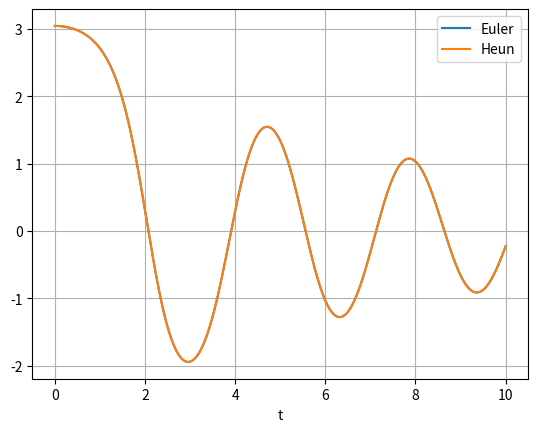

The script that saved this image:
import numpy as np
import matplotlib.pyplot as plt

def pend(y, t, b, c):
    return np.array([y[1], -b*y[1] - c*np.sin(y[0])])

b = 0.25
c = 5.0
y0 = np.array([np.pi - 0.1, 0.0])

def rungekutta1(f, y0, t, args=()):
    n = len(t)
    y = np.zeros((n, len(y0)))
    y[0] = y0
    for i in range(n - 1):
        y[i+1] = y[i] + (t[i+1] - t[i]) * f(y[i], t[i], *args)
    return y

t = np.linspace(0, 10, 1001)
sol1 = rungekutta1(pend, y0, t, args=(b, c))

plt.plot(t, sol1[:, 0], label='Euler')
plt.plot(t, sol1[:, 0], label='Heun')
plt.legend(loc='best')
plt.xlabel('t')
plt.grid()
plt.show()

